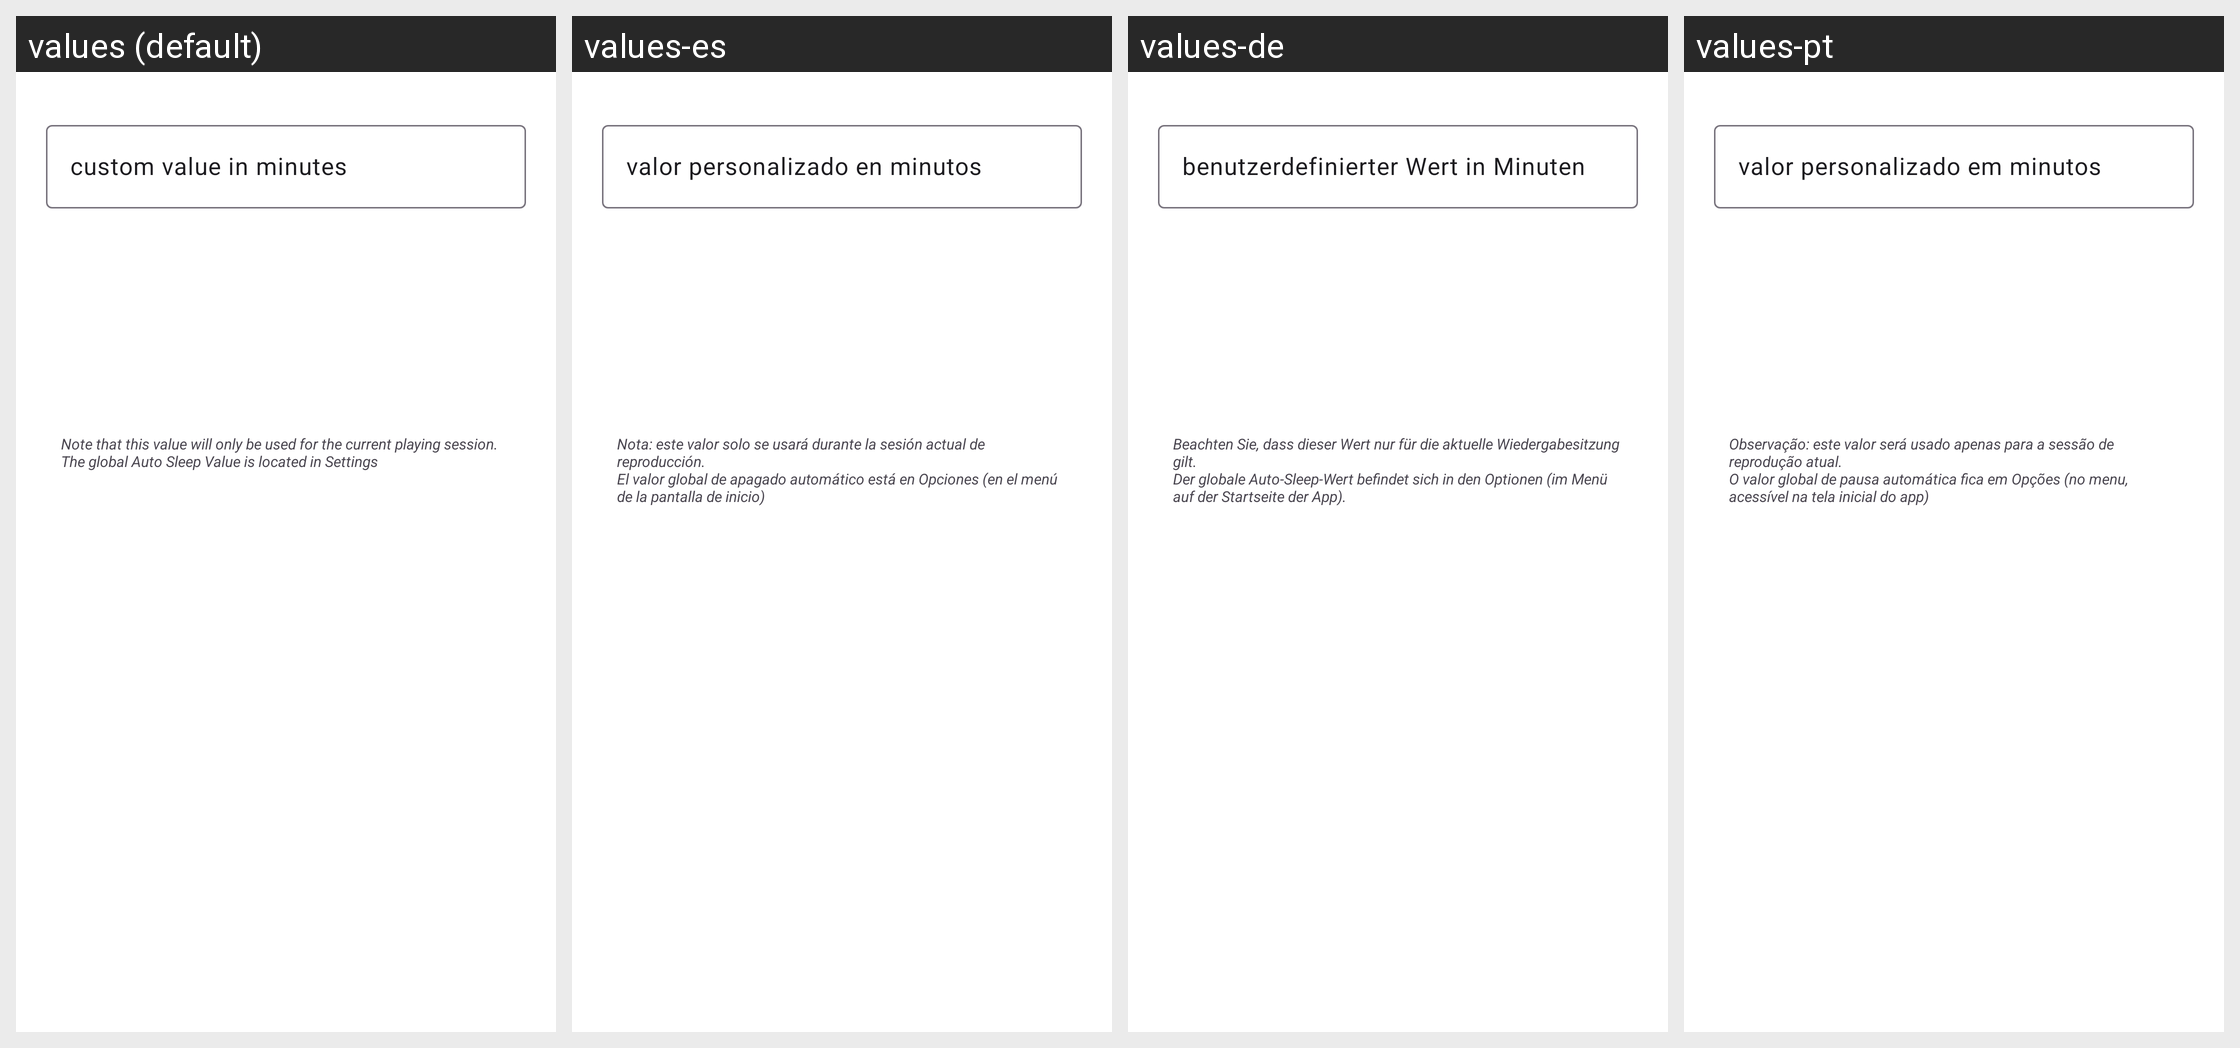

The Android screen above is rendered under several locales of the same app. Produce the string resources it draws, with the default and per-locale values.
Android screen res/layout/dialog_set_sleep.xml rendered under 4 locales, left to right: values (default), values-es, values-de, values-pt. Device: Nexus 5 (rendered at 1080×1920; each locale shown at half size, 540×960, under a caption strip naming it); theme Theme.BookPlayer.
Other locales in the repository, not shown: values-ar, values-hi, values-it, values-ru, values-zh.
Strings drawn on this screen, with the default value and each locale's value (text and hints the layout hard-codes, and strings that could not be matched under every locale, appear in the picture but are not listed):

custom_value_in_minutes
  values: custom value in minutes
  values-es: valor personalizado en minutos
  values-de: benutzerdefinierter Wert in Minuten
  values-pt: valor personalizado em minutos

tv_CustomSleepDialog_generalInfo
  values: Note that this value will only be used for the current playing session.
      The global Auto Sleep Value is located in Settings
  values-es: Nota: este valor solo se usará durante la sesión actual de reproducción.
      El valor global de apagado automático está en Opciones (en el menú de la pantalla de inicio)
  values-de: Beachten Sie, dass dieser Wert nur für die aktuelle Wiedergabesitzung gilt.
      Der globale Auto-Sleep-Wert befindet sich in den Optionen (im Menü auf der Startseite der App).
  values-pt: Observação: este valor será usado apenas para a sessão de reprodução atual.
      O valor global de pausa automática fica em Opções (no menu, acessível na tela inicial do app)
